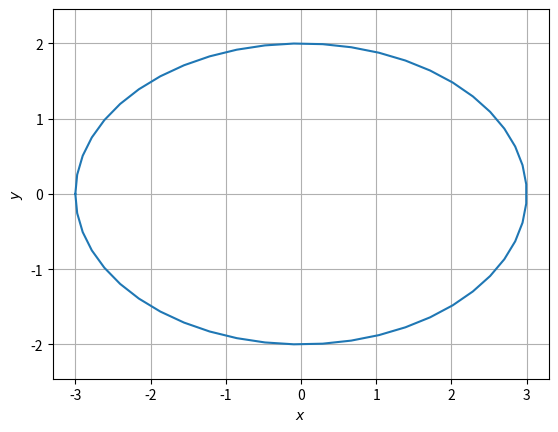

This chart was generated by the following Python code:
#This program draws the triangle ABC
import numpy as np
import matplotlib.pyplot as plt


r = 1
theta = np.linspace(-np.pi,np.pi,50)
x = r*np.cos(theta)
y = r*np.sin(theta)
X = np.row_stack((x,y))
M = np.matrix('3,0;0,2')
Y = M*X
x1 = np.array(Y)[0]
y1 = np.array(Y)[1]

plt.plot(x1,y1)
plt.grid()
plt.xlabel('$x$')
plt.ylabel('$y$')
plt.axis('equal')
#plt.savefig('../figs/ellipse_transform.eps')
plt.show()


